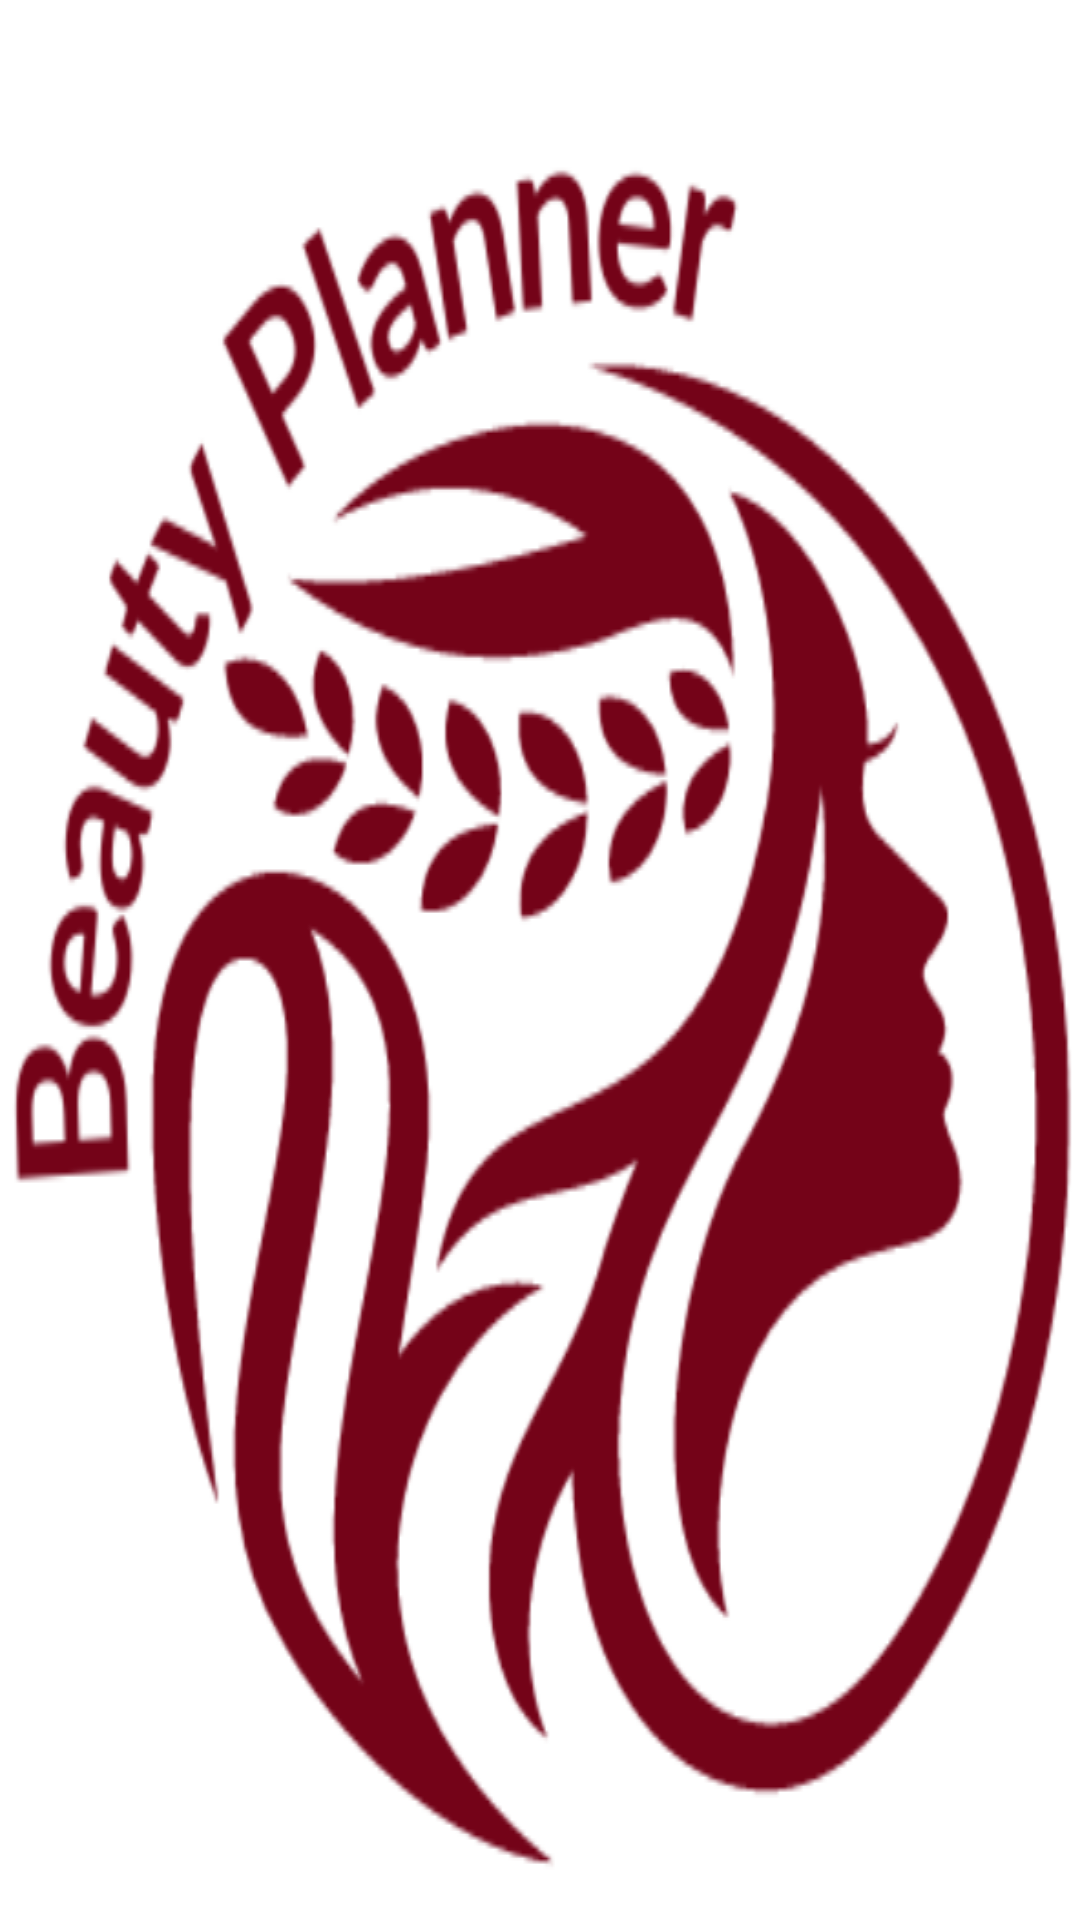

Produce the Android XML layout that renders to this screen, including the resource entries it uses.
<!-- AndroidManifest.xml: application theme Theme.BeautyPlannerCliente -->
<!-- res/layout/activity_buscar_funcionario_funcoes.xml -->
<?xml version="1.0" encoding="utf-8"?>
<androidx.constraintlayout.widget.ConstraintLayout xmlns:android="http://schemas.android.com/apk/res/android"
    xmlns:app="http://schemas.android.com/apk/res-auto"
    xmlns:tools="http://schemas.android.com/tools"
    android:layout_width="match_parent"
    android:layout_height="match_parent"
    tools:context=".agendamento.FuncoesBuscarFuncionarioActivity">

    <androidx.recyclerview.widget.RecyclerView
        android:id="@+id/rvfuncionario"
        android:layout_width="match_parent"
        android:layout_height="match_parent"
        android:layout_marginStart="1dp"
        android:layout_marginTop="1dp"
        android:layout_marginEnd="1dp"
        android:layout_marginBottom="1dp"
        tools:listitem="@layout/listar_funcionario"
        app:layout_constraintBottom_toBottomOf="parent"
        app:layout_constraintEnd_toEndOf="parent"
        app:layout_constraintStart_toStartOf="parent"
        app:layout_constraintTop_toTopOf="parent" />

    <TextView
        android:id="@+id/tvLoadingData"
        android:layout_width="wrap_content"
        android:layout_height="wrap_content"
        android:text="Carregando Dados....."
        android:textSize="28sp"
        android:textColor="@color/black"
        android:textStyle="bold"
        android:visibility="gone"
        app:layout_constraintBottom_toBottomOf="parent"
        app:layout_constraintEnd_toEndOf="parent"
        app:layout_constraintStart_toStartOf="parent"
        app:layout_constraintTop_toTopOf="parent" />


</androidx.constraintlayout.widget.ConstraintLayout>
<!-- resources referenced by this layout -->
<resources>
  <color name="black">#FF000000</color>
  <style name="Theme.BeautyPlannerCliente" parent="Theme.MaterialComponents.DayNight.DarkActionBar">
          
          <item name="colorPrimary">@color/purple_500</item>
          <item name="colorPrimaryVariant">@color/purple_700</item>
          <item name="colorOnPrimary">@color/white</item>
          
          <item name="colorSecondary">@color/teal_200</item>
          <item name="colorSecondaryVariant">@color/teal_700</item>
          <item name="colorOnSecondary">@color/black</item>
          
          <item name="android:statusBarColor">?attr/colorPrimaryVariant</item>
          
  
          <item name="android:windowBackground">@drawable/splashsplash</item>
          <item name="android:windowFullscreen">true</item>
  
  
      </style>
  <color name="purple_500">#FF6200EE</color>
  <color name="purple_700">#FF3700B3</color>
  <color name="white">#FFFFFFFF</color>
  <color name="teal_200">#FF03DAC5</color>
  <color name="teal_700">#FF018786</color>
  <!-- drawable splashsplash (drawable) -->
  <?xml version="1.0" encoding="utf-8"?>
  <layer-list xmlns:android="http://schemas.android.com/apk/res/android">
      <item>  
          <color android:color="@color/white" />
      </item>
      <item>
          
          <bitmap
              android:gravity="center|fill_horizontal"
              android:src="@drawable/iconbranco"
  
  
              />
      </item>
  </layer-list>
  <!-- drawable iconbranco: png bitmap (drawable, 116288 bytes) -->
</resources>
